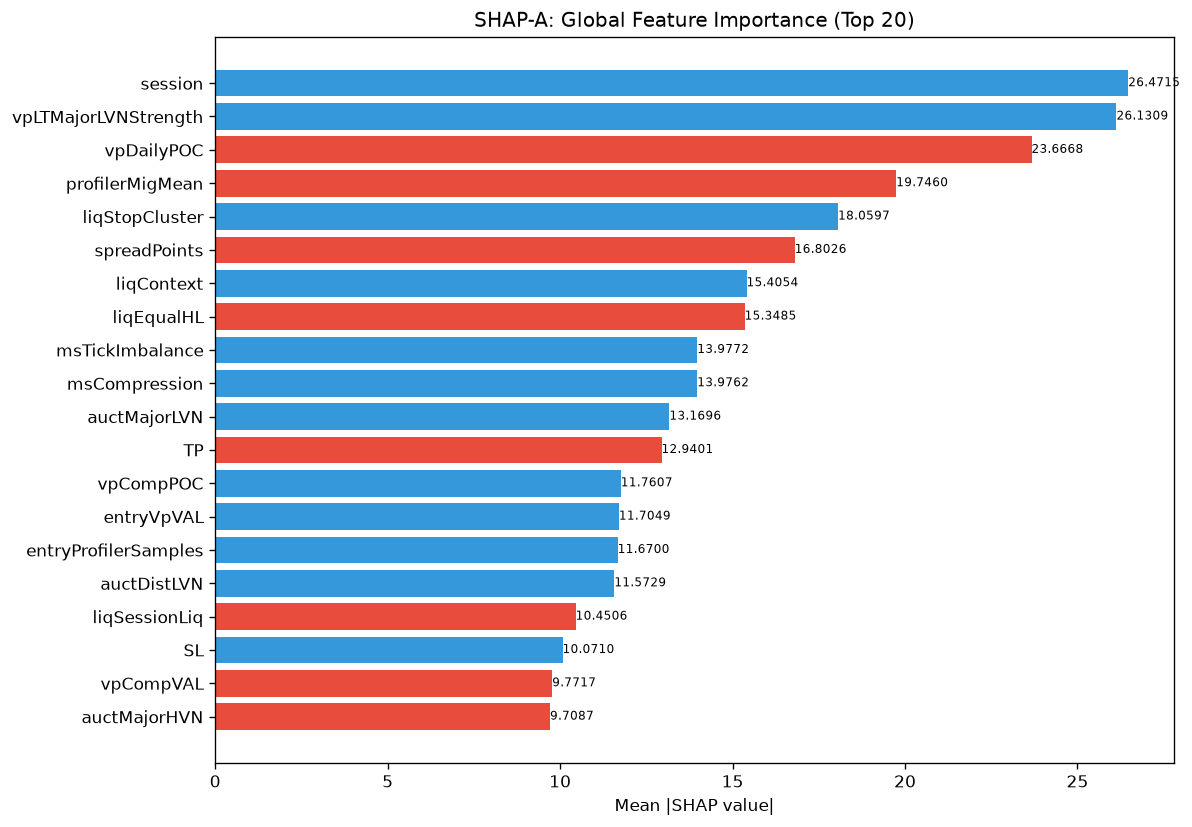

Data behind this chart, as committed beside it:
feature, category, mean_abs_shap, mean_shap, std_shap, rank
session, unknown, 26.47, 1.046, 18.75, 1
vpLTMajorLVNStrength, unknown, 26.13, 9.233, 24.45, 2
vpDailyPOC, unknown, 23.67, -0.1901, 25.36, 3
profilerMigMean, unknown, 19.75, -2.006, 23.9, 4
liqStopCluster, unknown, 18.06, 1.206, 14.57, 5
spreadPoints, unknown, 16.8, -3.933, 40.71, 6
liqContext, engine_composite, 15.41, 1.089, 9.845, 7
liqEqualHL, unknown, 15.35, -4.614, 18.94, 8
msTickImbalance, unknown, 13.98, 1.87, 8.994, 9
msCompression, unknown, 13.98, 2.859, 14.39, 10
auctMajorLVN, unknown, 13.17, 0.5124, 9.977, 11
TP, unknown, 12.94, -1.831, 20.44, 12
vpCompPOC, unknown, 11.76, 2.116, 13.79, 13
entryVpVAL, unknown, 11.7, 1.591, 19.49, 14
entryProfilerSamples, unknown, 11.67, 0.8034, 12.86, 15
auctDistLVN, unknown, 11.57, 2.009, 11.97, 16
liqSessionLiq, unknown, 10.45, -1.157, 10.47, 17
SL, unknown, 10.07, 2.309, 9.861, 18
vpCompVAL, unknown, 9.772, -1.506, 17.42, 19
auctMajorHVN, unknown, 9.709, -0.4195, 10.17, 20
entryVpDevPOCDir, unknown, 9.331, -0.03924, 11.82, 21
vpLTMajorLVNPrice, unknown, 9.138, 2.983, 10.36, 22
vpDevPOCSlope, unknown, 8.68, -1.326, 9.858, 23
entryVpDistLVN, unknown, 8.628, -1.908, 9.283, 24
auctLVNStrength, unknown, 8.41, 0.1356, 11.14, 25
ofContext, engine_composite, 8.344, 1.223, 6.467, 26
chochLevel, unknown, 8.174, 2.231, 13.6, 27
RR, unknown, 8.158, 0.684, 9.365, 28
vpBestHVNScore, unknown, 7.912, 0.4405, 7.849, 29
spreadToATR, unknown, 7.758, -0.09129, 6.056, 30
vpLTPOCAcceleration, unknown, 7.725, -0.6323, 9.885, 31
atrProxy, unknown, 7.51, 0.2503, 9.97, 32
auctExpReward, unknown, 7.061, -0.3694, 6.172, 33
smFVG, unknown, 6.702, -0.1087, 9.498, 34
entryVpPOC, unknown, 6.596, -0.672, 7.603, 35
smMitigation, unknown, 6.513, -1.471, 3.684, 36
auctTargetPrice, unknown, 6.426, -0.2385, 5.494, 37
thesis, unknown, 6.391, 0.5575, 7.293, 38
vpLTBalanceStability, unknown, 6.314, 1.607, 5.57, 39
auctShapeConf, unknown, 6.13, -0.904, 6.797, 40
auctBalance, unknown, 6.09, -0.8075, 5.876, 41
vpVAOverlapRatio, unknown, 5.983, -0.3208, 3.822, 42
entryVpVAH, unknown, 5.694, -0.3655, 3.439, 43
auctTradeQuality, unknown, 4.989, 0.4259, 5.757, 44
ofDeltaProxy, unknown, 4.902, -0.3511, 4.067, 45
msSpreadScore, unknown, 4.766, -0.3441, 4.91, 46
vpLTAcceptanceAtPrice, unknown, 4.75, -0.1822, 8.948, 47
auctAcceptance, unknown, 4.623, 0.9165, 3.129, 48
profilerBalMean, unknown, 4.62, 0.1257, 8.163, 49
vpLTPOC10d, unknown, 4.542, 0.1948, 4.025, 50
vpLTMajorHVNPrice, unknown, 4.354, 0.6904, 5.471, 51
auctDistHVN, unknown, 4.331, -0.8262, 12.95, 52
structDistATR, unknown, 4.19, -1.257, 3.479, 53
auctHVNStrength, unknown, 4.105, -1.274, 5.132, 54
entryVpDistHVN, unknown, 4.021, 0.5061, 3.401, 55
auctContinuation, unknown, 3.958, 0.07013, 4.756, 56
ofParticipation, unknown, 3.872, 0.8754, 4.401, 57
entryVpThinnessRatio, unknown, 3.795, -0.1366, 11.03, 58
entryVpProfileShape, unknown, 3.788, -0.2323, 4.557, 59
auctExpMoveATR, unknown, 3.754, 1.594, 8.271, 60
... 112 more rows
